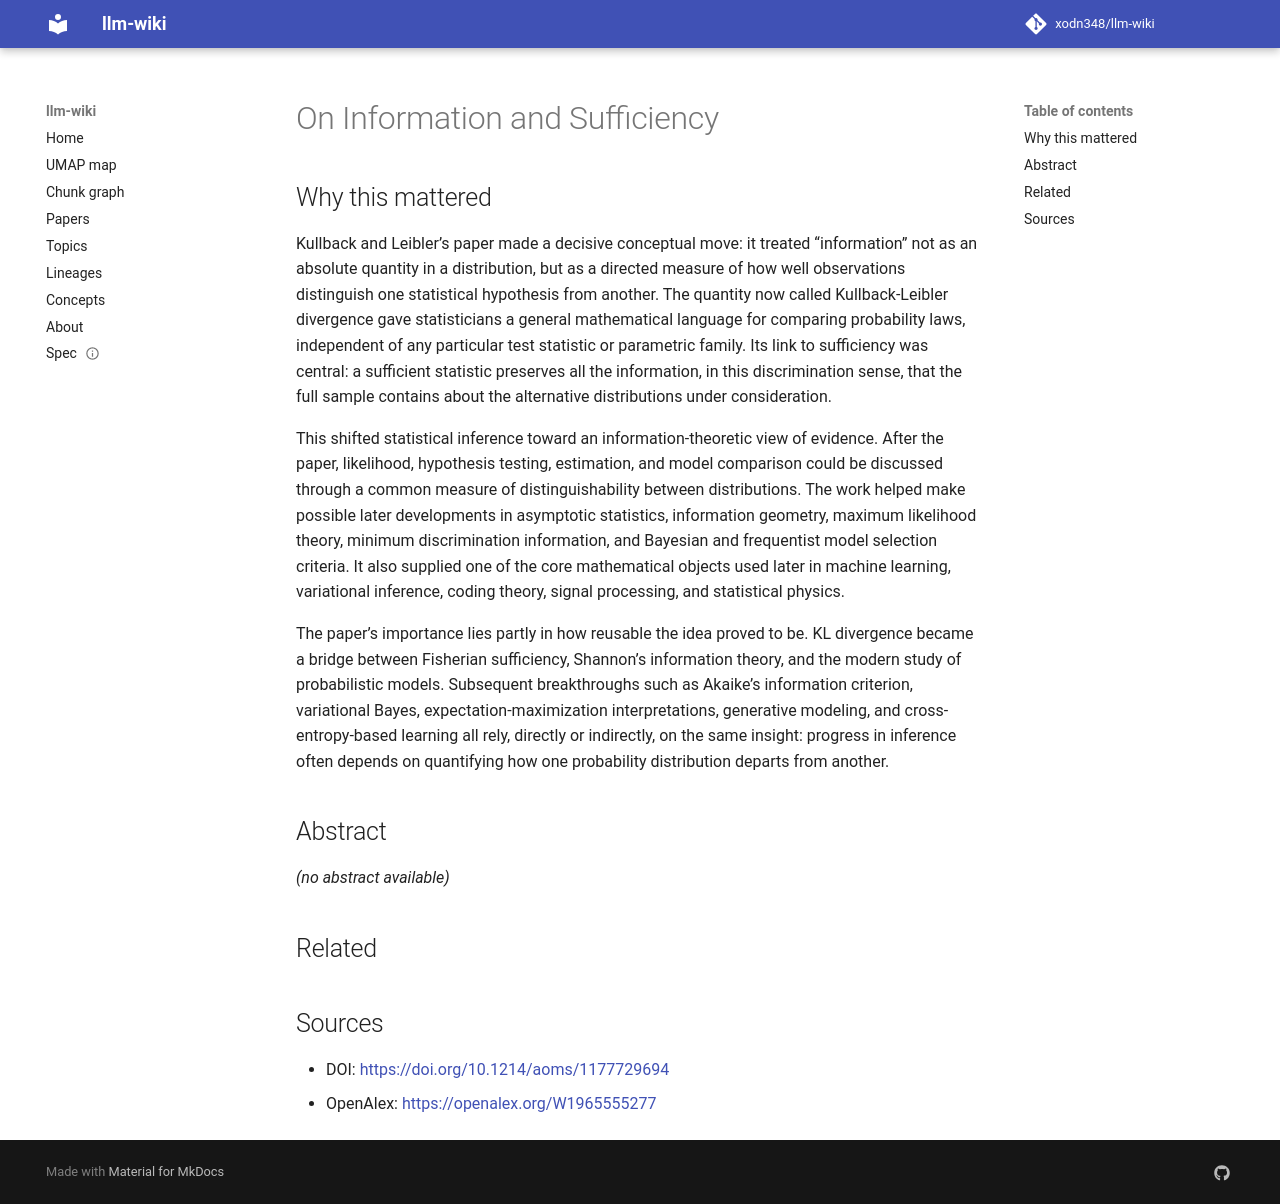

repository: xodn348/llm-wiki · page: paper/10_1214_aoms_1177729694/index.html · generator: mkdocs

---
title: On Information and Sufficiency
doi: 10.1214/aoms/1177729694
openalex_id: https://openalex.org/W1965555277
year: 1951
venue: The Annals of Mathematical Statistics
authors: S. Kullback, R. A. Leibler
citations: 19911
fleming_tier: true
concepts:
- Mathematics
- Mathematical economics
- Econometrics
---

# On Information and Sufficiency

## Why this mattered

Kullback and Leibler’s paper made a decisive conceptual move: it treated “information” not as an absolute quantity in a distribution, but as a directed measure of how well observations distinguish one statistical hypothesis from another. The quantity now called Kullback-Leibler divergence gave statisticians a general mathematical language for comparing probability laws, independent of any particular test statistic or parametric family. Its link to sufficiency was central: a sufficient statistic preserves all the information, in this discrimination sense, that the full sample contains about the alternative distributions under consideration.

This shifted statistical inference toward an information-theoretic view of evidence. After the paper, likelihood, hypothesis testing, estimation, and model comparison could be discussed through a common measure of distinguishability between distributions. The work helped make possible later developments in asymptotic statistics, information geometry, maximum likelihood theory, minimum discrimination information, and Bayesian and frequentist model selection criteria. It also supplied one of the core mathematical objects used later in machine learning, variational inference, coding theory, signal processing, and statistical physics.

The paper’s importance lies partly in how reusable the idea proved to be. KL divergence became a bridge between Fisherian sufficiency, Shannon’s information theory, and the modern study of probabilistic models. Subsequent breakthroughs such as Akaike’s information criterion, variational Bayes, expectation-maximization interpretations, generative modeling, and cross-entropy-based learning all rely, directly or indirectly, on the same insight: progress in inference often depends on quantifying how one probability distribution departs from another.

## Abstract

_(no abstract available)_


## Related



## Sources

- DOI: [https://doi.org/10.1214/aoms/1177729694](https://doi.org/10.1214/aoms/1177729694)
- OpenAlex: [https://openalex.org/W1965555277](https://openalex.org/W1965555277)
